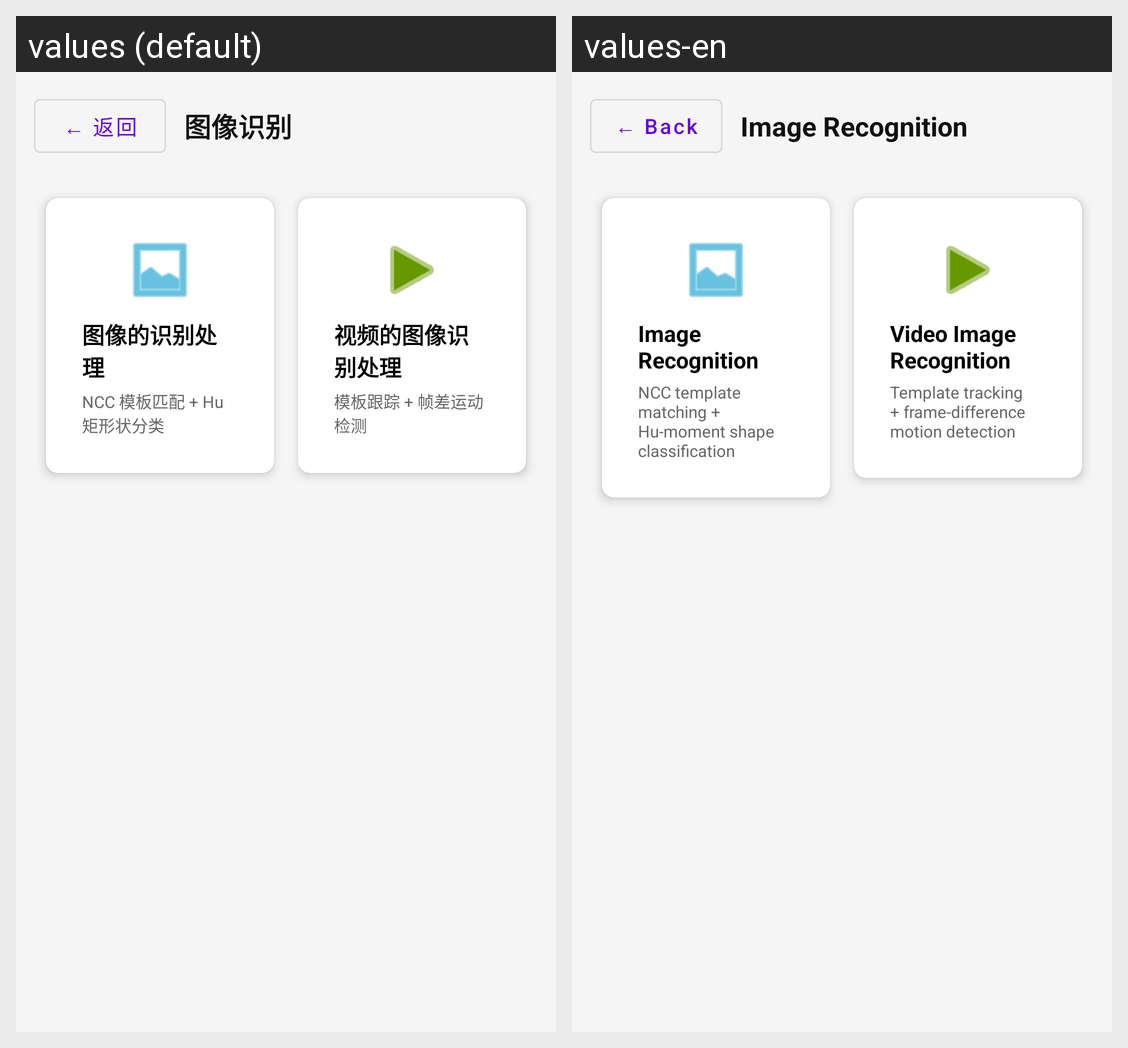

The same Android screen rendered under two of its app's locales, left to right. List the strings drawn on it with the default value and each locale's translation.
Android screen res/layout/fragment_ir_menu_layout.xml rendered under 2 locales, left to right: values (default), values-en. Device: Nexus 5 (rendered at 1080×1920; each locale shown at half size, 540×960, under a caption strip naming it); theme Theme.OpencvProcessing.
Strings drawn on this screen, with the default value and each locale's value (text and hints the layout hard-codes, and strings that could not be matched under every locale, appear in the picture but are not listed):

common_back
  values: ← 返回
  values-en: ← Back

ir_menu_title
  values: 图像识别
  values-en: Image Recognition

ir_card_image
  values: 图像的识别处理
  values-en: Image Recognition

ir_card_image_sub
  values: NCC 模板匹配 + Hu 矩形状分类
  values-en: NCC template matching + Hu-moment shape classification

ir_card_video
  values: 视频的图像识别处理
  values-en: Video Image Recognition

ir_card_video_sub
  values: 模板跟踪 + 帧差运动检测
  values-en: Template tracking + frame-difference motion detection
